Labelled photos from "data", an image-classification folder in Slightsmile/Gallblader-Cancer-Detection-DL. The possible labels are: abn, bmt, malg, nml, stn.

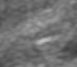
Label: bmt

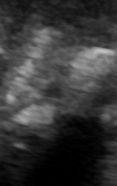
Label: stn

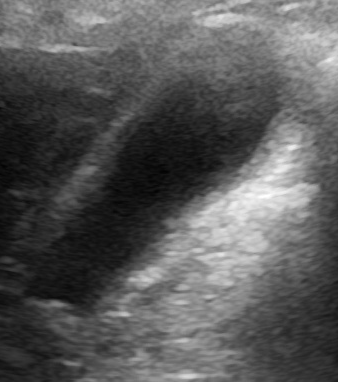
Label: abn

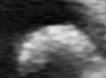
Label: stn

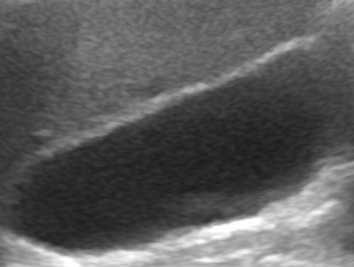
Label: nml

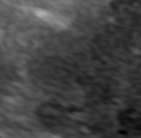
Label: malg
